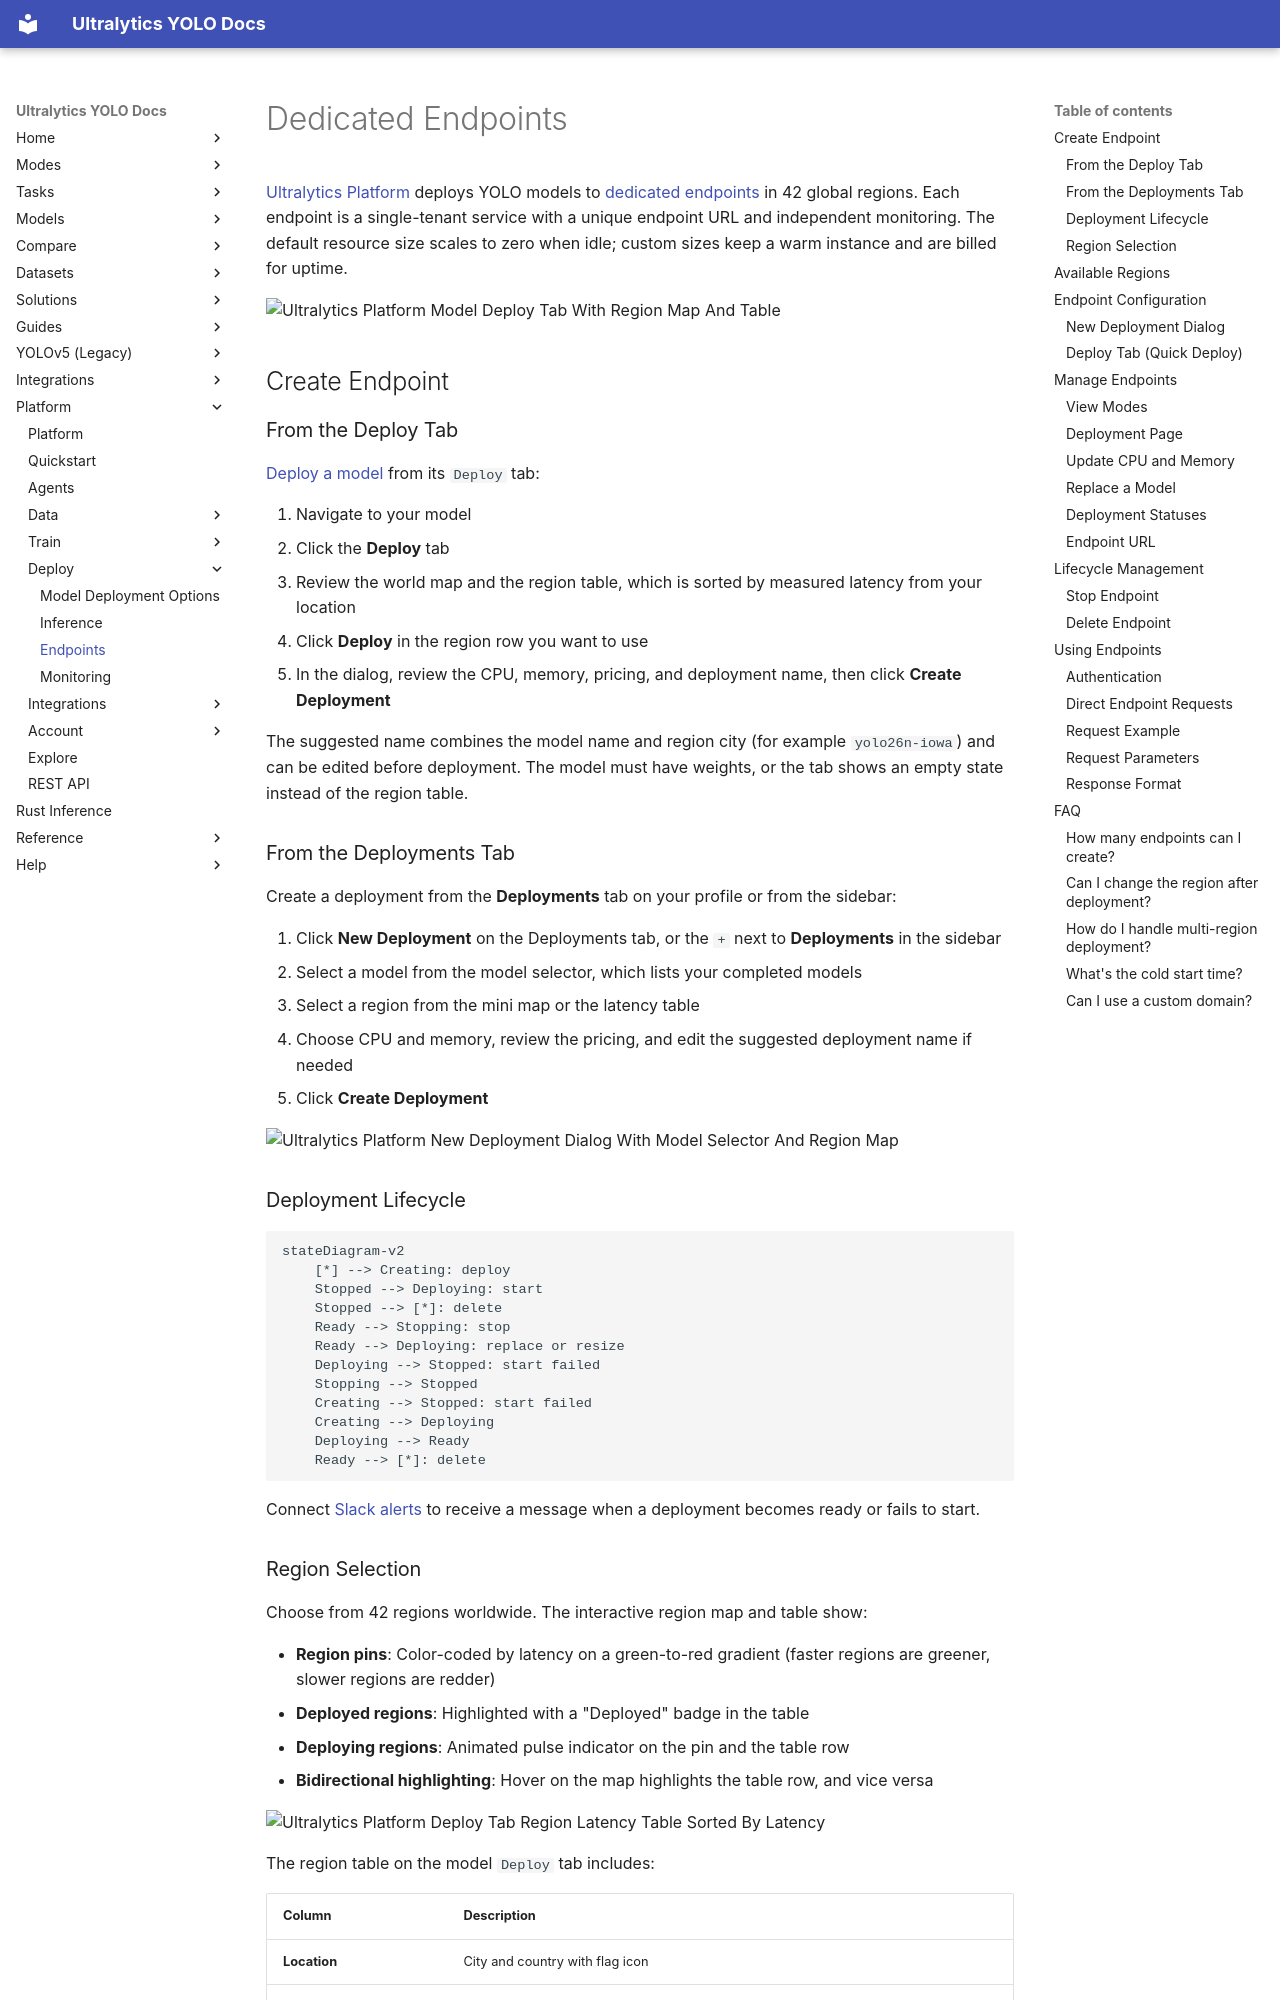

repository: ultralytics/ultralytics · page: platform/deploy/endpoints/index.html · generator: mkdocs

---
plans: [free, pro, enterprise]
comments: true
description: Deploy Ultralytics YOLO models to dedicated, single-tenant endpoints in 42 global regions with configurable CPU and memory, scale-to-zero, and monitoring.
keywords: Ultralytics Platform, deployment, endpoints, YOLO, production, scaling, global regions
---

# Dedicated Endpoints

[Ultralytics Platform](https://platform.ultralytics.com) deploys YOLO models to [dedicated endpoints](https://www.ultralytics.com/blog/dedicated-inference-endpoints-vs-shared-inference-for-deployment) in 42 global regions. Each endpoint is a single-tenant service with a unique endpoint URL and independent monitoring. The default resource size scales to zero when idle; custom sizes keep a warm instance and are billed for uptime.

![Ultralytics Platform Model Deploy Tab With Region Map And Table](https://cdn.ul.run/i/6685f2d9d5c34b9d72f61263dcb6ad81.avif)<!-- screenshot -->

## Create Endpoint

### From the Deploy Tab

[Deploy a model](https://academy.ultralytics.com/courses/build-with-ultralytics-platform/deploy-a-model) from its `Deploy` tab:

1. Navigate to your model
2. Click the **Deploy** tab
3. Review the world map and the region table, which is sorted by measured latency from your location
4. Click **Deploy** in the region row you want to use
5. In the dialog, review the CPU, memory, pricing, and deployment name, then click **Create Deployment**

The suggested name combines the model name and region city (for example `yolo26n-iowa`) and can be edited before deployment. The model must have weights, or the tab shows an empty state instead of the region table.

### From the Deployments Tab

Create a deployment from the **Deployments** tab on your profile or from the sidebar:

1. Click **New Deployment** on the Deployments tab, or the `+` next to **Deployments** in the sidebar
2. Select a model from the model selector, which lists your completed models
3. Select a region from the mini map or the latency table
4. Choose CPU and memory, review the pricing, and edit the suggested deployment name if needed
5. Click **Create Deployment**

![Ultralytics Platform New Deployment Dialog With Model Selector And Region Map](https://cdn.ul.run/i/23e5ff097f801f0312437d3be3c6499e.avif)<!-- screenshot -->

### Deployment Lifecycle

```mermaid
stateDiagram-v2
    [*] --> Creating: deploy
    Stopped --> Deploying: start
    Stopped --> [*]: delete
    Ready --> Stopping: stop
    Ready --> Deploying: replace or resize
    Deploying --> Stopped: start failed
    Stopping --> Stopped
    Creating --> Stopped: start failed
    Creating --> Deploying
    Deploying --> Ready
    Ready --> [*]: delete
```

Connect [Slack alerts](../integrations/slack.md) to receive a message when a deployment becomes ready or fails to start.
